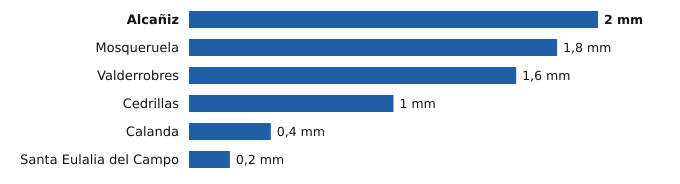

The file beside this chart, header and first rows:
estacion, provincia, indicativo, mm_6_dias_anteriores, mm_hoy, mm_7_dias, horas_de_hoy
Alcañiz, Teruel, 9573X, 0.0, 2.0, 2.0, 18
Mosqueruela, Teruel, 8486X, 0.0, 1.8, 1.8, 18
Valderrobres, Teruel, 9935X, 0.0, 1.6, 1.6, 18
Cedrillas, Teruel, 8458X, 0.0, 1.0, 1.0, 18
Calanda, Teruel, 9569A, 0.0, 0.4, 0.4, 18
Santa Eulalia del Campo, Teruel, 9374X, 0.0, 0.2, 0.2, 18
